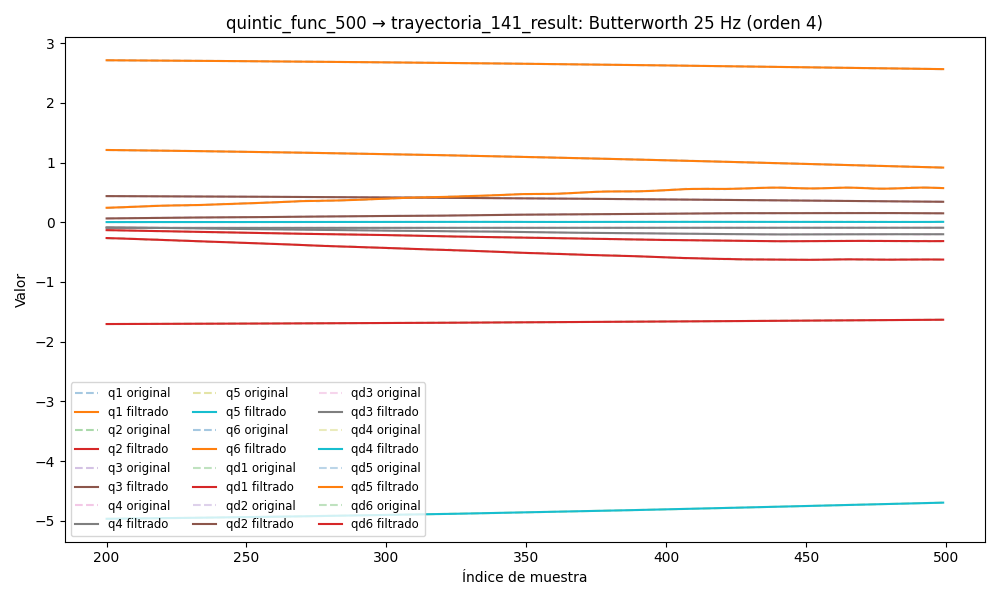

Data behind this chart, as committed beside it:
timestamp, q1, q2, q3, q4, q5, q6, qd1, qd2, qd3, qd4, qd5, qd6, tau1, tau2, tau3, tau4, tau5, tau6
1749043134, 2.733, -1.715, 0.4512, -0.09537, -5.004, 1.251, -0.0003378, -0.000174, -0.0003114, 0.0003116, -0.001173, 0.000233, 0.1039, -0.111, -0.646, -0.4142, -0.02632, 0.08802
1749043134, 2.733, -1.715, 0.4512, -0.09536, -5.004, 1.251, -0.001351, -0.0003977, -0.0002927, 0.0002481, -0.0007246, -0.0001749, 0.1039, -0.111, -0.646, -0.4142, -0.02632, 0.08802
1749043134, 2.733, -1.715, 0.4512, -0.09536, -5.004, 1.251, -0.002339, -0.0006151, -0.0002746, 0.0001858, -0.00028, -0.0005701, 0.1465, -0.1271, -0.6302, -0.4081, 0.01585, 0.0839
1749043134, 2.733, -1.715, 0.4512, -0.09536, -5.004, 1.251, -0.003271, -0.0008188, -0.0002574, 0.0001261, 0.0001526, -0.0009378, 0.09843, -0.1217, -0.6201, -0.4176, 0.03202, 0.07878
1749043134, 2.733, -1.715, 0.4512, -0.09536, -5.004, 1.251, -0.00412, -0.001002, -0.0002417, 7.026780373628146e-05, 0.0005648, -0.001266, 0.09843, -0.1217, -0.6201, -0.4176, 0.03202, 0.07878
1749043134, 2.733, -1.715, 0.4512, -0.09536, -5.004, 1.251, -0.004865, -0.001159, -0.000228, 1.9345922604090126e-05, 0.0009479, -0.001544, 0.08891, -0.1337, -0.6209, -0.4173, 0.05725, 0.07535
1749043134, 2.733, -1.715, 0.4512, -0.09536, -5.004, 1.251, -0.005488, -0.001287, -0.0002167, -2.5665840738407182e-05, 0.001294, -0.00177, 0.06361, -0.1378, -0.6168, -0.4084, 0.06899, 0.07429
1749043134, 2.733, -1.715, 0.4512, -0.09536, -5.004, 1.251, -0.005978, -0.001384, -0.0002081, -6.403751908884092e-05, 0.001595, -0.001941, 0.04401, -0.1627, -0.6128, -0.4159, 0.06777, 0.06437
1749043134, 2.733, -1.715, 0.4512, -0.09536, -5.004, 1.251, -0.006328, -0.001451, -0.0002022, -9.532278164174548e-05, 0.001845, -0.002061, 0.06455, -0.1563, -0.6245, -0.4079, 0.0738, 0.0519
1749043134, 2.733, -1.715, 0.4512, -0.09536, -5.004, 1.251, -0.00654, -0.001487, -0.000199, -0.0001194, 0.00204, -0.002137, 0.0685, -0.1544, -0.6118, -0.4199, 0.07582, 0.05381
1749043134, 2.733, -1.715, 0.4512, -0.09536, -5.004, 1.251, -0.006618, -0.001496, -0.0001982, -0.0001364, 0.002178, -0.002175, 0.07724, -0.1416, -0.6258, -0.4121, 0.06912, 0.04211
1749043134, 2.733, -1.715, 0.4512, -0.09536, -5.004, 1.251, -0.006573, -0.001481, -0.000199, -0.000147, 0.002257, -0.002184, 0.07724, -0.1416, -0.6258, -0.4121, 0.06912, 0.04211
1749043134, 2.733, -1.715, 0.4512, -0.09536, -5.004, 1.251, -0.006416, -0.001444, -0.0002007, -0.0001517, 0.002282, -0.002171, 0.04194, -0.1564, -0.6108, -0.4246, 0.08669, 0.04002
1749043134, 2.733, -1.715, 0.4512, -0.09536, -5.004, 1.251, -0.006165, -0.00139, -0.0002022, -0.0001515, 0.002256, -0.002142, 0.04194, -0.1564, -0.6108, -0.4246, 0.08669, 0.04002
1749043134, 2.733, -1.715, 0.4512, -0.09536, -5.004, 1.251, -0.005836, -0.001322, -0.0002021, -0.0001475, 0.002186, -0.0021, 0.04109, -0.1254, -0.6095, -0.4271, 0.07713, 0.0324
1749043134, 2.733, -1.715, 0.4512, -0.09536, -5.004, 1.251, -0.005449, -0.001243, -0.0001992, -0.0001407, 0.00208, -0.002047, 0.06483, -0.1545, -0.6179, -0.3899, 0.0786, 0.07076
1749043134, 2.733, -1.715, 0.4512, -0.09536, -5.004, 1.251, -0.00502, -0.001156, -0.0001923, -0.0001322, 0.001947, -0.001985, 0.06483, -0.1545, -0.6179, -0.3899, 0.0786, 0.07076
1749043134, 2.733, -1.715, 0.4512, -0.09536, -5.004, 1.251, -0.004568, -0.001064, -0.0001801, -0.0001227, 0.001797, -0.001913, 0.03587, -0.1364, -0.6158, -0.4131, 0.08326, 0.05922
1749043134, 2.733, -1.715, 0.4512, -0.09536, -5.004, 1.251, -0.004107, -0.0009705, -0.0001621, -0.0001132, 0.001639, -0.00183, 0.03587, -0.1364, -0.6158, -0.4131, 0.08326, 0.05922
1749043134, 2.733, -1.715, 0.4512, -0.09536, -5.004, 1.251, -0.00365, -0.0008782, -0.0001379, -0.0001041, 0.001484, -0.001735, 0.04844, -0.1533, -0.6243, -0.4045, 0.09526, 0.06484
1749043134, 2.733, -1.715, 0.4512, -0.09536, -5.004, 1.251, -0.003206, -0.0007895, -0.0001082, -9.598150174960625e-05, 0.001337, -0.00163, 0.02267, -0.1393, -0.6261, -0.4082, 0.09906, 0.05513
1749043134, 2.733, -1.715, 0.4512, -0.09536, -5.004, 1.251, -0.002784, -0.0007063, -7.425435416731899e-05, -8.903905931937812e-05, 0.001206, -0.001512, 0.02267, -0.1393, -0.6261, -0.4082, 0.09906, 0.05513
1749043134, 2.733, -1.715, 0.4512, -0.09536, -5.004, 1.251, -0.002388, -0.0006302, -3.8354974319707656e-05, -8.339269555906201e-05, 0.001092, -0.001383, 0.04766, -0.1287, -0.6364, -0.3996, 0.09965, 0.05287
1749043134, 2.733, -1.715, 0.4512, -0.09536, -5.004, 1.251, -0.00202, -0.0005624, -3.73583154290691e-06, -7.902570669295385e-05, 0.0009964, -0.001244, 0.0339, -0.1533, -0.6229, -0.3873, 0.09996, 0.04539
1749043134, 2.733, -1.715, 0.4512, -0.09536, -5.004, 1.251, -0.001679, -0.0005031, 2.5462625662297973e-05, -7.582417658026661e-05, 0.0009173, -0.001096, 0.01492, -0.1349, -0.6162, -0.4063, 0.09374, 0.0489
1749043134, 2.733, -1.715, 0.4512, -0.09536, -5.004, 1.251, -0.001363, -0.0004524, 4.4330197585676415e-05, -7.360754932244386e-05, 0.0008497, -0.00094, 0.04387, -0.1482, -0.621, -0.3978, 0.08462, 0.04536
1749043134, 2.733, -1.715, 0.4512, -0.09536, -5.004, 1.251, -0.001069, -0.0004098, 4.741748973458456e-05, -7.215800062989358e-05, 0.0007872, -0.0007796, 0.04387, -0.1482, -0.621, -0.3978, 0.08462, 0.04536
1749043134, 2.733, -1.715, 0.4512, -0.09536, -5.004, 1.251, -0.0007951, -0.0003743, 2.9052809648486844e-05, -7.124656027245471e-05, 0.0007221, -0.0006185, 0.05149, -0.1364, -0.6376, -0.4009, 0.09578, 0.06074
1749043134, 2.733, -1.715, 0.4512, -0.09536, -5.004, 1.251, -0.0005373, -0.000345, -1.627183320087554e-05, -7.065457548838399e-05, 0.000647, -0.0004623, 0.04691, -0.1307, -0.6355, -0.3888, 0.0783, 0.0786
1749043134, 2.733, -1.715, 0.4512, -0.09536, -5.004, 1.251, -0.000294, -0.0003207, -9.347513811123842e-05, -7.018975631758991e-05, 0.0005551, -0.0003181, 0.04691, -0.1307, -0.6355, -0.3888, 0.0783, 0.0786
1749043134, 2.733, -1.715, 0.4512, -0.09536, -5.004, 1.251, -6.418484045130539e-05, -0.0003005, -0.0002065, -6.969664584608582e-05, 0.0004424, -0.0001954, 0.08747, -0.1522, -0.6756, -0.3982, 0.0638, 0.0611
1749043134, 2.733, -1.715, 0.4512, -0.09536, -5.004, 1.251, 0.0001521, -0.0002835, -0.0003578, -6.906185485531092e-05, 0.000308, -0.0001052, 0.09639, -0.205, -0.7014, -0.4005, 0.07414, 0.06345
1749043134, 2.733, -1.715, 0.4512, -0.09536, -5.004, 1.251, 0.0003536, -0.0002693, -0.0005482, -6.821476205867245e-05, 0.0001557, -6.05421145886923e-05, 0.09488, -0.1719, -0.7266, -0.4033, 0.07165, 0.0572
1749043134, 2.733, -1.715, 0.4512, -0.09536, -5.004, 1.251, 0.0005384, -0.0002577, -0.000777, -6.712459923860473e-05, -5.685153992503621e-06, -7.560938945123794e-05, 0.1167, -0.1814, -0.7194, -0.4134, 0.07165, 0.05734
1749043134, 2.733, -1.715, 0.4512, -0.09537, -5.004, 1.251, 0.000704, -0.000249, -0.001041, -6.579491511298658e-05, -0.0001617, -0.0001651, 0.1167, -0.1814, -0.7194, -0.4134, 0.07165, 0.05734
1749043134, 2.733, -1.715, 0.4512, -0.09537, -5.004, 1.251, 0.0008475, -0.0002436, -0.001337, -6.425636120276003e-05, -0.0002923, -0.0003433, 0.08409, -0.1502, -0.7142, -0.3964, 0.07438, 0.05985
1749043134, 2.733, -1.715, 0.4512, -0.09537, -5.004, 1.251, 0.0009657, -0.0002421, -0.00166, -6.25586120976782e-05, -0.0003728, -0.000623, 0.08841, -0.132, -0.6941, -0.4045, 0.07688, 0.04799
1749043134, 2.733, -1.715, 0.4512, -0.09537, -5.004, 1.251, 0.001055, -0.000245, -0.002004, -6.076207356797807e-05, -0.0003748, -0.001014, 0.08841, -0.132, -0.6941, -0.4045, 0.07688, 0.04799
1749043134, 2.733, -1.715, 0.4512, -0.09537, -5.004, 1.251, 0.00111, -0.0002528, -0.002362, -5.8929878083277026e-05, -0.000268, -0.001524, 0.1026, -0.09832, -0.7084, -0.3923, 0.09045, 0.03016
1749043134, 2.733, -1.715, 0.4512, -0.09537, -5.004, 1.251, 0.001124, -0.0002652, -0.002731, -5.712052803891298e-05, -2.2682659595740742e-05, -0.002153, 0.1026, -0.09832, -0.7084, -0.3923, 0.09045, 0.03016
1749043134, 2.733, -1.715, 0.4512, -0.09537, -5.004, 1.251, 0.001088, -0.0002814, -0.003105, -5.5381426618786505e-05, 0.0003882, -0.002898, 0.108, -0.1028, -0.7641, -0.3887, 0.1304, 0.02382
1749043134, 2.733, -1.715, 0.4512, -0.09537, -5.004, 1.251, 0.0009927, -0.0002996, -0.00348, -5.374344632534859e-05, 0.000986, -0.003751, 0.07935, -0.06938, -0.7242, -0.3912, 0.1351, -0.009592
1749043134, 2.733, -1.715, 0.4512, -0.09537, -5.004, 1.251, 0.0008237, -0.0003169, -0.003855, -5.221663760847756e-05, 0.001784, -0.004697, 0.07935, -0.06938, -0.7242, -0.3912, 0.1351, -0.009592
1749043134, 2.733, -1.715, 0.4512, -0.09537, -5.004, 1.251, 0.0005671, -0.0003293, -0.004229, -5.0787178454582336e-05, 0.002785, -0.005716, 0.07123, -0.06813, -0.7032, -0.3958, 0.1352, -0.0007733
1749043134, 2.733, -1.715, 0.4512, -0.09537, -5.004, 1.251, 0.0002079, -0.0003316, -0.004603, -4.9415710140227716e-05, 0.003979, -0.006786, 0.05816, -0.03185, -0.7282, -0.3887, 0.1662, 0.01861
1749043134, 2.733, -1.715, 0.4512, -0.09536, -5.004, 1.251, -0.0002673, -0.0003176, -0.004978, -4.803729524023132e-05, 0.005347, -0.007882, 0.02308, -0.04442, -0.7319, -0.3857, 0.1786, 0.003042
1749043134, 2.733, -1.715, 0.4512, -0.09536, -5.004, 1.251, -0.0008694, -0.0002802, -0.005358, -4.656336427673679e-05, 0.006852, -0.008976, 0.01418, -0.03513, -0.7293, -0.3877, 0.183, -0.0165
1749043134, 2.733, -1.715, 0.4512, -0.09536, -5.004, 1.251, -0.001604, -0.0002117, -0.005747, -4.488615295591364e-05, 0.008452, -0.01004, 0.01418, -0.03513, -0.7293, -0.3877, 0.183, -0.0165
1749043134, 2.733, -1.715, 0.4511, -0.09536, -5.004, 1.251, -0.002473, -0.0001044, -0.006147, -4.288619495166309e-05, 0.01009, -0.01106, 0.001481, 0.01254, -0.7352, -0.3865, 0.2196, -0.04344
1749043134, 2.733, -1.715, 0.4511, -0.09536, -5.003, 1.251, -0.003468, 4.9101744795183606e-05, -0.006564, -4.0443318727361546e-05, 0.01172, -0.01201, -0.0005009, 0.02449, -0.7237, -0.3968, 0.2124, -0.04302
1749043134, 2.733, -1.715, 0.4511, -0.09536, -5.003, 1.251, -0.004575, 0.0002557, -0.007, -3.745122343134917e-05, 0.01326, -0.01287, -0.0005009, 0.02449, -0.7237, -0.3968, 0.2124, -0.04302
1749043134, 2.733, -1.715, 0.4511, -0.09536, -5.003, 1.251, -0.005773, 0.0005213, -0.007457, -3.383508793576491e-05, 0.01468, -0.01364, -0.06206, 0.0501, -0.7212, -0.3853, 0.2385, -0.02664
1749043134, 2.733, -1.715, 0.4511, -0.09536, -5.003, 1.251, -0.007034, 0.0008505, -0.007935, -2.9570902422726785e-05, 0.01593, -0.01432, -0.03587, 0.06845, -0.7356, -0.3793, 0.2351, -0.04332
1749043134, 2.733, -1.715, 0.4511, -0.09536, -5.003, 1.251, -0.008324, 0.001247, -0.008434, -2.470446202340596e-05, 0.01698, -0.01492, -0.07445, 0.09968, -0.7484, -0.372, 0.2126, -0.0501
1749043134, 2.733, -1.715, 0.451, -0.09536, -5.003, 1.251, -0.009607, 0.001711, -0.008952, -1.936738293103758e-05, 0.01781, -0.01545, -0.05195, 0.1184, -0.7439, -0.3876, 0.2077, -0.05793
1749043134, 2.733, -1.715, 0.451, -0.09536, -5.003, 1.251, -0.01084, 0.002246, -0.009483, -1.378720960653677e-05, 0.01843, -0.01593, -0.05195, 0.1184, -0.7439, -0.3876, 0.2077, -0.05793
1749043134, 2.733, -1.715, 0.451, -0.09536, -5.003, 1.251, -0.012, 0.002851, -0.01002, -8.28875300687639e-06, 0.01887, -0.01639, -0.08033, 0.09159, -0.7273, -0.3715, 0.2267, -0.07743
1749043134, 2.733, -1.715, 0.451, -0.09536, -5.003, 1.251, -0.01304, 0.003524, -0.01057, -3.284263870303896e-06, 0.01918, -0.01686, -0.08, 0.1217, -0.72, -0.3759, 0.2253, -0.08696
1749043134, 2.733, -1.715, 0.451, -0.09536, -5.003, 1.251, -0.01395, 0.004263, -0.0111, 7.491491616102688e-07, 0.0194, -0.01737, -0.08546, 0.1518, -0.7298, -0.3707, 0.2389, -0.1021
1749043134, 2.733, -1.715, 0.4509, -0.09536, -5.003, 1.25, -0.0147, 0.005066, -0.01162, 3.305425390611688e-06, 0.0196, -0.01796, -0.08818, 0.1584, -0.7205, -0.3654, 0.2521, -0.08459
... 4,750 more rows
